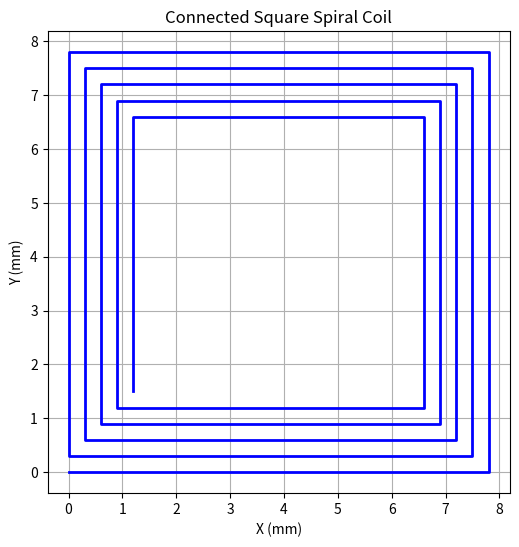

The script that saved this image:
import matplotlib.pyplot as plt
import json
import os


def ensure_coil_json_directory():
    """Ensure the coil_json directory exists, create it if it doesn't"""
    coil_json_dir = os.path.join(os.getcwd(), "coil_json")
    if not os.path.exists(coil_json_dir):
        os.makedirs(coil_json_dir)
        print(f"Created coil_json directory: {coil_json_dir}")
    return coil_json_dir


def plot_square_coil(start_x, start_y, initial_side, turns, spacing):
    """
    Plot a connected spiral-in square coil using Matplotlib.

    Args:
        start_x (float): X-coordinate of the starting point.
        start_y (float): Y-coordinate of the starting point.
        initial_side (float): Length of the initial square's side.
        turns (int): Number of turns in the spiral.
        spacing (float): Spacing between consecutive turns.

    Returns:
        None
    """
    # Initialize the plot
    fig, ax = plt.subplots(figsize=(6, 6))

    # Initialize the coil points
    points = []
    current_x, current_y = start_x, start_y
    current_side = initial_side

    # Generate the square spiral
    for turn in range(turns):
        # Right
        for i in range(int(current_side / spacing)):
            points.append((current_x, current_y))
            current_x += spacing
        # Up
        for i in range(int(current_side / spacing)):
            points.append((current_x, current_y))
            current_y += spacing
        # Left
        for i in range(int(current_side / spacing)):
            points.append((current_x, current_y))
            current_x -= spacing
        # Down
        for i in range(int(current_side / spacing)):
            points.append((current_x, current_y))
            current_y -= spacing

        # Reduce size for next turn
        current_side -= 2 * spacing
        current_x += spacing
        current_y += spacing

    # Plot the spiral
    x_coords, y_coords = zip(*points)
    ax.plot(x_coords, y_coords, 'b-', linewidth=2)

    # Add labels and set aspect ratio
    ax.set_title("Connected Square Spiral Coil")
    ax.set_xlabel("X (mm)")
    ax.set_ylabel("Y (mm)")
    ax.set_aspect('equal', 'box')
    ax.grid(True)

    # Show the plot
    plt.show()


def generate_coil_json(start_x, start_y, initial_side, turns, spacing, track_width=0.15, filename=None):
    """
    Generate a JSON file for a square coil compatible with the KiCad plugin.

    Args:
        start_x (float): X-coordinate of the starting point.
        start_y (float): Y-coordinate of the starting point.
        initial_side (float): Length of the initial square's side.
        turns (int): Number of turns in the spiral.
        spacing (float): Spacing between consecutive turns.
        track_width (float): Width of the track in mm.
        filename (str): Name of the JSON file to save. If None, auto-generated.

    Returns:
        None
    """
    # Initialize the coil points
    points = []
    current_x, current_y = start_x, start_y
    current_side = initial_side

    # Generate the square spiral coordinates
    for turn in range(turns):
        # Right
        for i in range(int(current_side / spacing)):
            points.append({"x": current_x, "y": current_y})
            current_x += spacing
        # Up
        for i in range(int(current_side / spacing)):
            points.append({"x": current_x, "y": current_y})
            current_y += spacing
        # Left
        for i in range(int(current_side / spacing)):
            points.append({"x": current_x, "y": current_y})
            current_x -= spacing
        # Down
        for i in range(int(current_side / spacing)):
            points.append({"x": current_x, "y": current_y})
            current_y -= spacing

        # Reduce size for next turn
        current_side -= 2 * spacing
        current_x += spacing
        current_y += spacing

    # Prepare the JSON data
    json_data = {
        "parameters": {
            "trackWidth": track_width,  # Use provided track width
            "pinDiameter": 1.0,
            "pinDrillDiameter": 0.8,
            "viaDiameter": 0.8,
            "viaDrillDiameter": 0.4,
        },
        "tracks": {
            "f": [{"width": track_width, "pts": points}],  # Front layer tracks
            "b": [],  # Back layer tracks (empty in this example)
            "in": []  # Internal layers (empty in this example)
        },
        "vias": [],  # Define vias if needed
        "pads": [],  # Define pads if needed
        "silk": [],  # Define silk screen elements if needed
        "edgeCuts": [],  # Define edge cuts if needed
        "components": []  # Define components if needed
    }

    # Generate filename if not provided
    if filename is None:
        filename = f"square_w{track_width:.2f}_s{spacing:.2f}_t{turns}.json"

    # Ensure coil_json directory exists and save file there
    coil_json_dir = ensure_coil_json_directory()
    file_path = os.path.join(coil_json_dir, filename)
    
    # Write to a JSON file
    with open(file_path, 'w') as json_file:
        json.dump(json_data, json_file, indent=4)
    print(f"Coil JSON saved to coil_json/{filename}")


def main():
    coil = {
        "start_x": 0,
        "start_y": 0,
        "initial_side": 8,
        "turns": 5,
        "spacing": 0.3,
        "track_width": 0.15
    }

    plot_square_coil(
        start_x=coil["start_x"],
        start_y=coil["start_y"],
        initial_side=coil["initial_side"],
        turns=coil["turns"],
        spacing=coil["spacing"]
    )

    save_json_file = True
    if save_json_file:
        generate_coil_json(
            start_x=coil["start_x"],
            start_y=coil["start_y"],
            initial_side=coil["initial_side"],
            turns=coil["turns"],
            spacing=coil["spacing"],
            track_width=coil["track_width"]
        )

if __name__ == '__main__':
    main()
